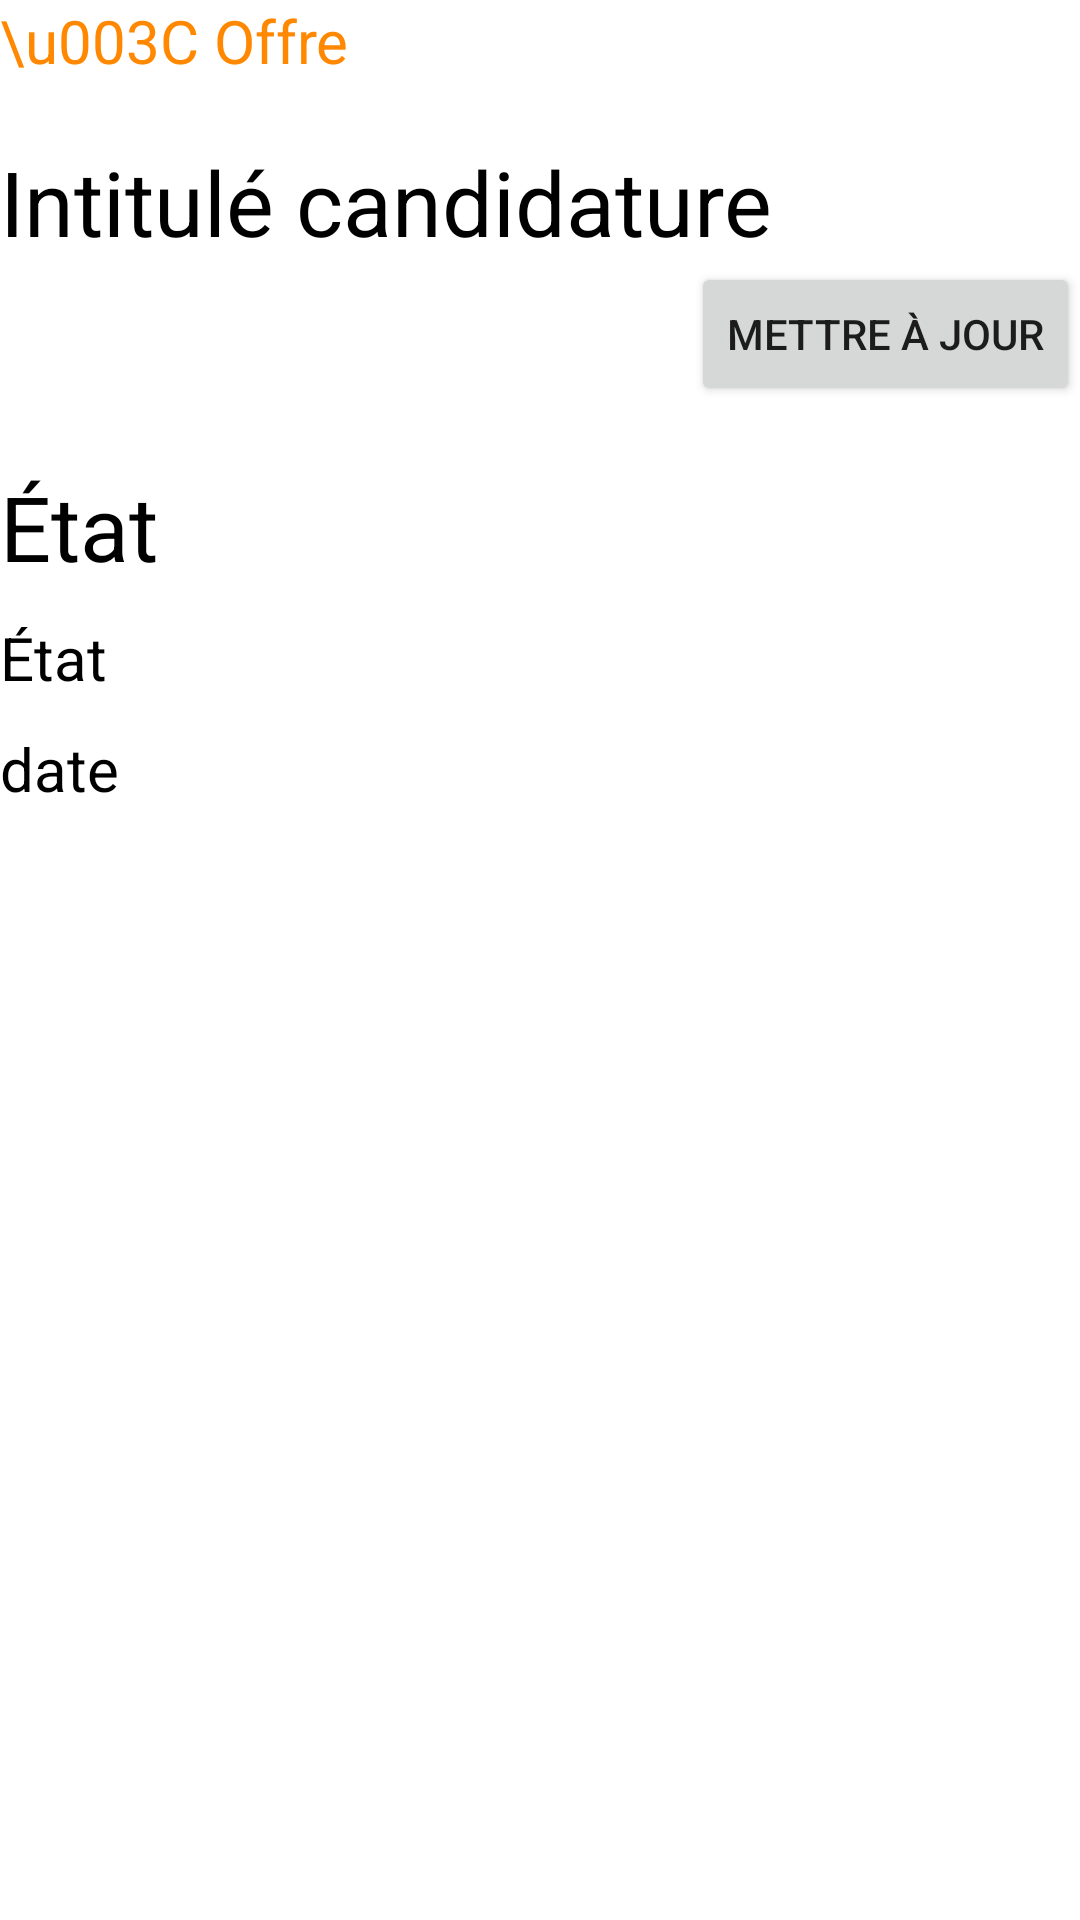

Write the Android layout XML for this screen, with the resource values it uses.
<!-- AndroidManifest.xml: application theme Theme.SaeProjet -->
<!-- res/layout/activity_candidature.xml -->
<?xml version="1.0" encoding="utf-8"?>
<LinearLayout xmlns:android="http://schemas.android.com/apk/res/android"
    xmlns:app="http://schemas.android.com/apk/res-auto"
    xmlns:tools="http://schemas.android.com/tools"
    android:layout_width="match_parent"
    android:layout_height="match_parent"
    tools:context=".CandidatureActivity"
    android:orientation="vertical">

    <TextView
        android:id="@+id/retourCandidatures"
        android:layout_width="wrap_content"
        android:layout_height="wrap_content"
        android:text="\u003C Offre"
        android:textColor="@android:color/holo_orange_dark"
        android:textSize="20sp" />

    <TextView
        android:id="@+id/intitule"
        android:layout_width="wrap_content"
        android:layout_height="wrap_content"
        android:paddingTop="20dp"
        android:text="Intitulé candidature"
        android:textColor="@color/black"
        android:textSize="30sp" />

    <Button
        android:id="@+id/mettreajour"
        android:layout_width="wrap_content"
        android:layout_height="wrap_content"
        android:text="Mettre à jour"
        android:paddingTop="10dp"
        android:layout_gravity="end"/>

    <TextView
        android:layout_width="wrap_content"
        android:layout_height="wrap_content"
        android:paddingTop="20dp"
        android:text="État"
        android:textColor="@color/black"
        android:textSize="30sp" />

    <TextView
        android:id="@+id/etat"
        android:layout_width="wrap_content"
        android:layout_height="wrap_content"
        android:paddingTop="10dp"
        android:text="État"
        android:textColor="@color/black"
        android:textSize="20sp" />

    <TextView
        android:id="@+id/dateAction"
        android:layout_width="wrap_content"
        android:layout_height="wrap_content"
        android:paddingTop="10dp"
        android:text="date"
        android:textColor="@color/black"
        android:textSize="20sp" />

</LinearLayout>
<!-- resources referenced by this layout -->
<resources>
  <color name="black">#FF000000</color>
  <style name="Theme.SaeProjet" parent="Theme.MaterialComponents.DayNight.DarkActionBar">
          
          <item name="colorPrimary">@color/purple_500</item>
          <item name="colorPrimaryVariant">@color/purple_700</item>
          <item name="colorOnPrimary">@color/white</item>
          
          <item name="colorSecondary">@color/teal_200</item>
          <item name="colorSecondaryVariant">@color/teal_700</item>
          <item name="colorOnSecondary">@color/black</item>
          
          <item name="android:statusBarColor">?attr/colorPrimaryVariant</item>
          
      </style>
  <color name="purple_700">#FF03DAC5</color>
  <color name="white">#FFFFFFFF</color>
  <color name="teal_200">#FF03DAC5</color>
  <color name="teal_700">#FF018786</color>
  <!-- not gathered from this repository: default colours our renderer supplied (Android Studio template values) -->
  <color name="purple_500">#FF6200EE</color>
</resources>
